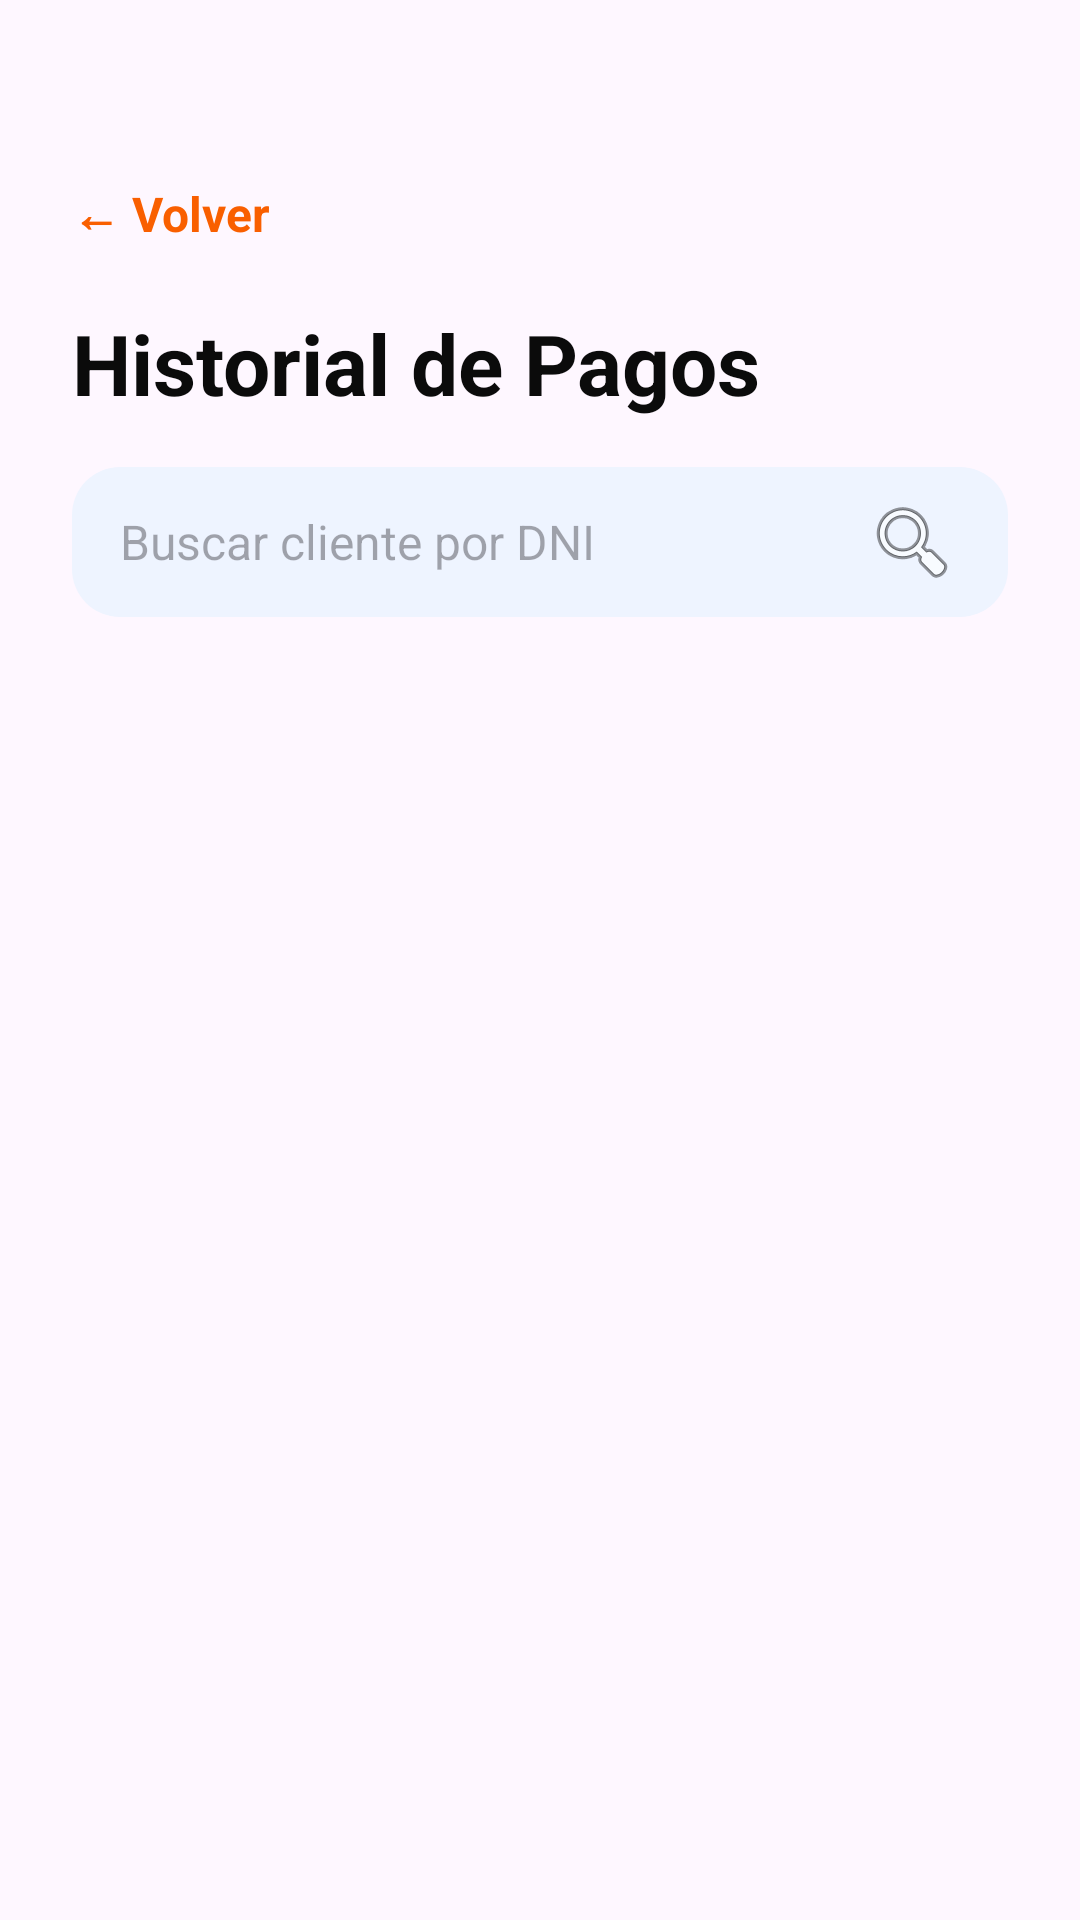

Here is an Android app screen rendered from its layout file. Give the layout XML and the strings, colors and styles it references.
<!-- AndroidManifest.xml: application theme Theme.ClubFocus -->
<!-- res/layout/activity_listado_pago.xml -->
<?xml version="1.0" encoding="utf-8"?>
<LinearLayout
    xmlns:android="http://schemas.android.com/apk/res/android"
    android:layout_width="match_parent"
    android:layout_height="match_parent"
    android:orientation="vertical"
    android:paddingHorizontal="24dp"
    android:paddingTop="60dp">

    <TextView
        android:id="@+id/txtVolver"
        android:layout_width="wrap_content"
        android:layout_height="wrap_content"
        android:text="@string/btn_volver"
        android:textColor="@color/primary"
        android:textSize="16sp"
        android:textStyle="bold"
        android:layout_marginBottom="20dp" />

    <TextView
        android:layout_width="wrap_content"
        android:layout_height="wrap_content"
        android:text="Historial de Pagos"
        android:textColor="@color/black"
        android:textSize="28sp"
        android:textStyle="bold"
        android:layout_marginBottom="16dp" />

    <EditText
        android:id="@+id/etBuscador"
        style="@style/InputSearch"
        android:hint="Buscar cliente por DNI"
        android:inputType="number"
        android:imeOptions="actionSearch"
        android:layout_marginBottom="24dp" />

    <androidx.recyclerview.widget.RecyclerView
        android:id="@+id/rvHistorialPagos"
        android:layout_width="match_parent"
        android:layout_height="0dp"
        android:layout_weight="1"
        android:clipToPadding="false"
        android:paddingBottom="8dp" />

</LinearLayout>
<!-- resources referenced by this layout -->
<resources>
  <color name="black">#0B0B0B</color>
  <color name="primary">#f95f00</color>
  <string name="btn_volver">← Volver</string>
  <style name="InputSearch">
          <item name="android:layout_width">match_parent</item>
          <item name="android:layout_height">50dp</item>
          <item name="android:background">@drawable/bg_search</item>
          <item name="android:paddingHorizontal">16dp</item>
          <item name="android:layout_marginBottom">16dp</item>
          <item name="android:textColor">@color/black</item>
          <item name="android:textSize">16sp</item>
          <item name="android:drawableEnd">@android:drawable/ic_menu_search</item>
          <item name="android:drawablePadding">8dp</item>
      </style>
  <style name="Theme.ClubFocus" parent="Base.Theme.ClubFocus" />
  <!-- drawable bg_search (drawable) -->
  <?xml version="1.0" encoding="utf-8"?>
  <shape xmlns:android="http://schemas.android.com/apk/res/android"
      android:shape="rectangle">
  
      <solid android:color="#EEF4FF" />
  
      <corners android:radius="16dp" />
  
  </shape>
  <style name="Base.Theme.ClubFocus" parent="Theme.Material3.DayNight.NoActionBar">
          
          
      </style>
</resources>
